Run: headless pygame with SDL's dummy video driver; simulated clock (each Clock.tick advances the game by its frame time, no real sleeping); random seed 0; keys injected as events and as key.get_pressed() state; no mouse input.
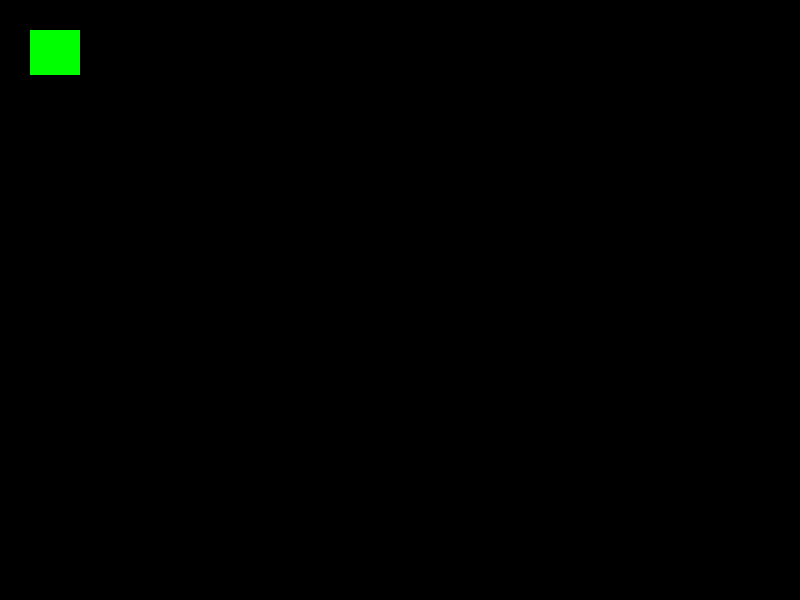
Frame 1 of 4 · flips 1–60 · no input
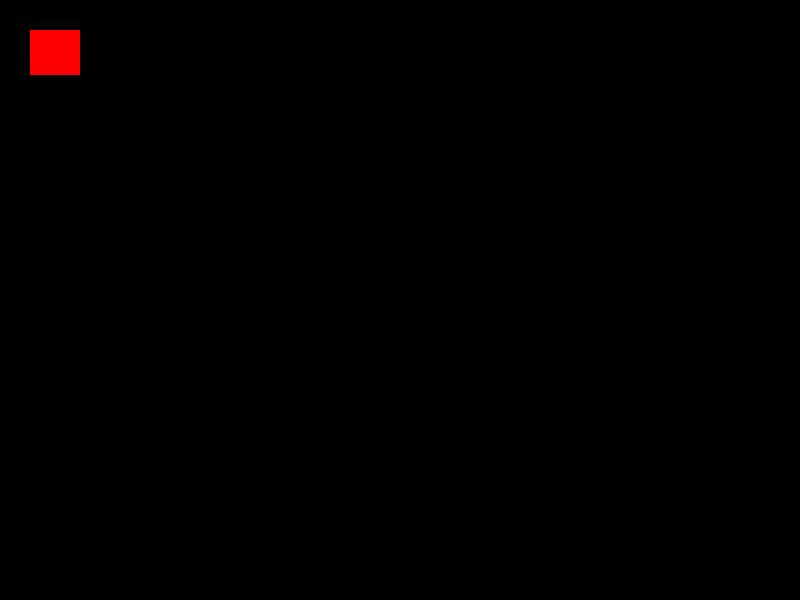
Frame 2 of 4 · flips 61–180 · tapped SPACE, RETURN · held RIGHT (→), D
Frame 3 of 4 · flips 181–300 · held DOWN (↓), S · screen unchanged from frame 2, image omitted
Frame 4 of 4 · flips 301–420 · held LEFT (←), A, UP (↑), W · screen unchanged from frame 3, image omitted

The pygame program that drew these frames:

import pygame, sys

pygame.init()
screen = pygame.display.set_mode((800,600))

done = False
is_groen = True

wit = (255,255,255)
zwart = (0,0,0)
rood = (255,0,0)
groen = (0,255,0)
blauw = (0,0,25)

while not done:
  for event in pygame.event.get():
    if event.type == pygame.QUIT:
      done = True
    if event.type == pygame.KEYDOWN and event.key == pygame.K_SPACE:
      is_groen = not is_groen
  
  if is_groen:
    kleur = groen
  else:
    kleur = rood
  
  pygame.draw.rect(screen, kleur, pygame.Rect(30,30,50,45))

  pygame.display.update()

pygame.quit()
sys.exit(0)
